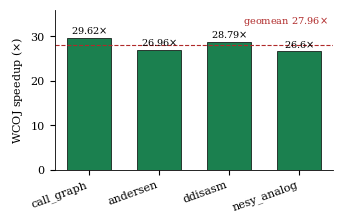

The script that saved this image:
"""Generate results.pdf: WCOJ speedup over the binary-join baseline.

Artifact-backed numbers (single-system ablation); see docs/BENCHMARKS.md.
Run: python make_results.py  ->  results.pdf
"""
import matplotlib
matplotlib.use("Agg")
import matplotlib.pyplot as plt

plt.rcParams.update({
    "font.family": "serif",
    "font.size": 8,
    "axes.linewidth": 0.6,
})

fixtures = ["call_graph", "andersen", "ddisasm", "nesy_analog"]
speedup = [29.62, 26.96, 28.79, 26.60]
geomean = 27.96

fig, ax = plt.subplots(figsize=(3.3, 2.1))
bars = ax.bar(range(len(fixtures)), speedup, width=0.62,
              color="#1b804f", edgecolor="black", linewidth=0.5)
ax.axhline(geomean, ls="--", lw=0.8, color="#b02a2a")
for b, v in zip(bars, speedup):
    ax.text(b.get_x() + b.get_width() / 2, v + 0.5, f"{v:g}$\\times$",
            ha="center", va="bottom", fontsize=7)
ax.text(0.98, 0.97, f"geomean {geomean:g}$\\times$",
        transform=ax.transAxes, color="#b02a2a",
        fontsize=7, ha="right", va="top")
ax.set_xticks(range(len(fixtures)))
ax.set_xticklabels(fixtures, rotation=20, ha="right")
ax.set_ylabel(r"WCOJ speedup ($\times$)")
ax.set_ylim(0, 36)
ax.spines["top"].set_visible(False)
ax.spines["right"].set_visible(False)
fig.tight_layout(pad=0.3)
fig.savefig("results.pdf")
print("wrote results.pdf")
